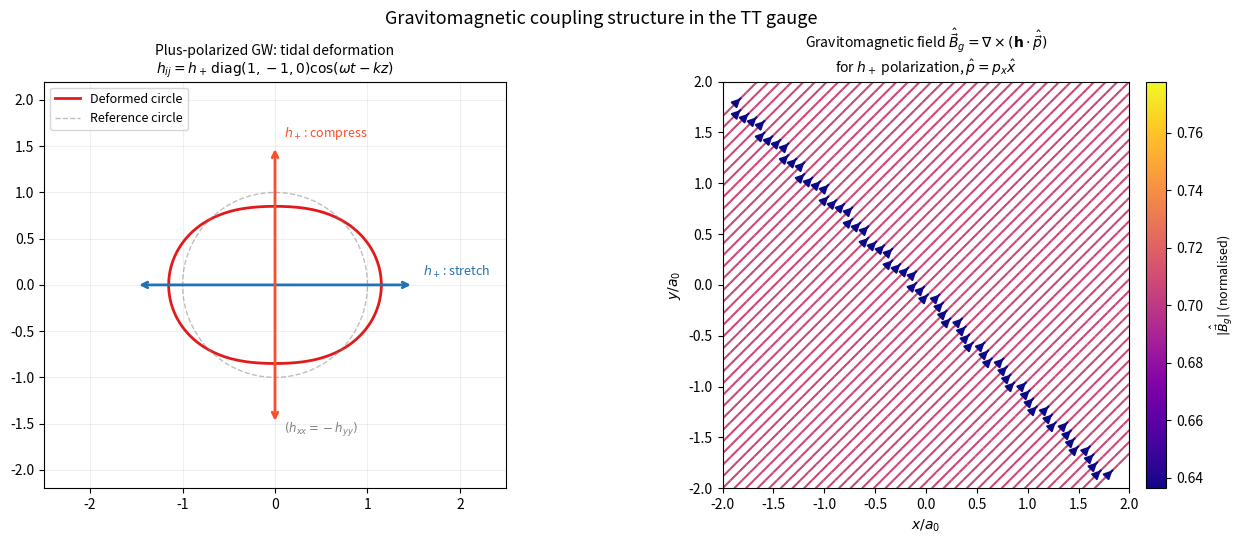

Python code for this plot:
import numpy as np
import matplotlib.pyplot as plt
import matplotlib.colors as mcolors
import os

# Create figures directory if it doesn't exist
os.makedirs("figures", exist_ok=True)

# ─── Plus-polarized GW: h_+ cos(kz - omega*t) ────────────────
# B_g = curl(h . p) — in TT gauge with p ~ k_electron direction
# B_g^l = eps^{lki} (partial_k h^i_j) p^j

x   = np.linspace(-2, 2, 30)
y   = np.linspace(-2, 2, 30)
X, Y = np.meshgrid(x, y)

k_gw   = 1.0    # normalised
omega  = 1.0
t      = np.pi / (2 * omega)  # Shifted time so the sine term isn't 0!
h_plus = 0.5

# Metric perturbation (z=0 slice)
h_xx =  h_plus * np.cos(k_gw * 0 - omega * t)   # scalar at z=0
h_yy = -h_plus * np.cos(k_gw * 0 - omega * t)
h_xy =  0.0

# Spatial gradient along z (propagation direction):
# partial_z h_xx = -k_gw * h_plus * sin(kz - omega*t) at z=0 = 0
dh_xx_dz = -k_gw * h_plus * np.sin(-omega * t) * np.ones_like(X)
dh_yy_dz =  k_gw * h_plus * np.sin(-omega * t) * np.ones_like(X)

# B_g = curl(h . p): for a test electron with p = p_x x_hat
# B_g^y = eps^{yzx} (partial_z h^x_j) p^j
#       = (partial_z h_xx) * p_x   (for p = p_x hat_x)
p_x = 1.0  # normalised
Bg_y =  dh_xx_dz * p_x   # y-component
Bg_x = -dh_yy_dz * p_x   # x-component (from h_yy term)

# Magnitude
Bg_mag = np.sqrt(Bg_x**2 + Bg_y**2)

# ─── plot ─────────────────────────────────────────────────────
fig, axes = plt.subplots(1, 2, figsize=(13, 5.5))

# Left: h_ij deformation pattern
ax = axes[0]
theta_ring = np.linspace(0, 2*np.pi, 200)
r_def = 1.0 + h_plus * np.cos(2*theta_ring) * 0.3  # tidal deformation
ax.plot(r_def*np.cos(theta_ring), r_def*np.sin(theta_ring),
        color='#E31A1C', lw=2.0, label='Deformed circle')
ax.plot(np.cos(theta_ring), np.sin(theta_ring),
        color='gray', lw=1.0, ls='--', alpha=0.5, label='Reference circle')

# Draw h_ij tensor as arrows
ax.annotate('', xy=(1.5, 0), xytext=(-1.5, 0),
            arrowprops=dict(arrowstyle='<->', color='#2171B5', lw=2.0))
ax.annotate('', xy=(0, -1.5), xytext=(0, 1.5),
            arrowprops=dict(arrowstyle='<->', color='#FC4E2A', lw=2.0))

ax.text(1.6, 0.1, '$h_+$: stretch', color='#2171B5', fontsize=9)
ax.text(0.1, 1.6, '$h_+$: compress', color='#FC4E2A', fontsize=9)
ax.text(0.1, -1.6, '$(h_{xx} = -h_{yy})$', fontsize=8.5, color='gray')

# Centered limits for a better visual balance
ax.set_xlim(-2.5, 2.5) 
ax.set_ylim(-2.2, 2.2)
ax.set_aspect('equal')
ax.set_title('Plus-polarized GW: tidal deformation\n'
             r'$h_{ij} = h_+\,\mathrm{diag}(1,-1,0)\cos(\omega t - kz)$',
             fontsize=10)
ax.legend(fontsize=9, loc='upper left') # Moved legend slightly
ax.grid(alpha=0.2)

# Right: gravitomagnetic field B_g
ax = axes[1]
speed = np.hypot(Bg_x, Bg_y)
# Prevent division by zero if field is totally flat
lw    = 0.5 + 2.5 * speed / (speed.max() + 1e-9)

strm = ax.streamplot(X, Y, Bg_x, Bg_y,
                     color=speed,
                     cmap='plasma',
                     linewidth=1.5,
                     density=1.2,
                     arrowsize=1.2)
cbar = fig.colorbar(strm.lines, ax=ax, fraction=0.04, pad=0.03)
cbar.set_label(r'$|\hat{\vec{B}}_g|$ (normalised)', fontsize=9)

ax.set_xlabel('$x/a_0$', fontsize=10)
ax.set_ylabel('$y/a_0$', fontsize=10)
ax.set_title(
    r'Gravitomagnetic field $\hat{\vec{B}}_g = \nabla\times(\mathbf{h}\cdot\hat{\vec{p}})$'
    '\nfor $h_+$ polarization, $\hat{p} = p_x\hat{x}$',
    fontsize=10)
ax.set_xlim(-2, 2); ax.set_ylim(-2, 2)
ax.set_aspect('equal')

# Removed y=1.01 to keep title in bounds
plt.suptitle('Gravitomagnetic coupling structure in the TT gauge', fontsize=13)
plt.tight_layout()

# Adjust the top margin so tight_layout doesn't overwrite the suptitle
fig.subplots_adjust(top=0.85)

# Unified the extension to .pdf for both savefig and print
plt.savefig("figures/gravitomagnetic_field.png", bbox_inches="tight", dpi=300)
plt.show()
print("Saved: figures/gravitomagnetic_field.pdf")
